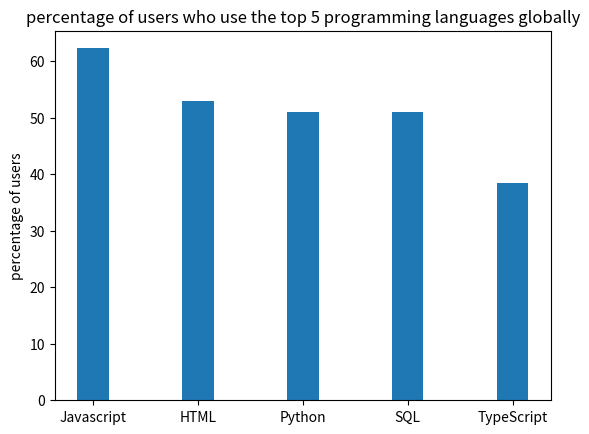

The matplotlib source for this figure:
# 1.to create a dictionary to store programming language popularity
# 2.print a percentage of users of one programming language that can be modified
# 3.draw a bar graph using numpy and matplotlib.pyplot

code_info = {"Javascript": 62.3, "HTML": 52.9, "Python": 51, "SQL": 51, "TypeScript": 38.5} # create a dictionary to store programming language popularity
print(code_info) # print the dictionary
print(code_info["HTML"]) # print a percentage of users of one programming language that can be modified

import numpy as np # import numpy and name it np
import matplotlib.pyplot as plt # import matplotlib.pyplot and name it plt
N = 5 # create 5 groups, which is in accordance with 5 programming language types
percentage_of_users = (62.3, 52.9, 51, 51, 38.5) # store the y-axis value
ind = np.arange(N) # the x locations for the groups 
width = 0.3 # the width of the bars
p1 = plt.bar(ind, percentage_of_users, width) # create a bar chart using the "bar" function in matplotlib.pyplot
plt.ylabel("percentage of users") # define the name of the y-axis
plt.title("percentage of users who use the top 5 programming languages globally") # define the name of the bar chart
plt.xticks(ind,("Javascript", "HTML", "Python", "SQL", "TypeScript")) # define the x-axis label
plt.yticks(np.arange(0, 70, 10)) # define the y-axis scale, ranging from 0 to 70, using 10 as a scale unit
plt.show() # show the bar chart
 


